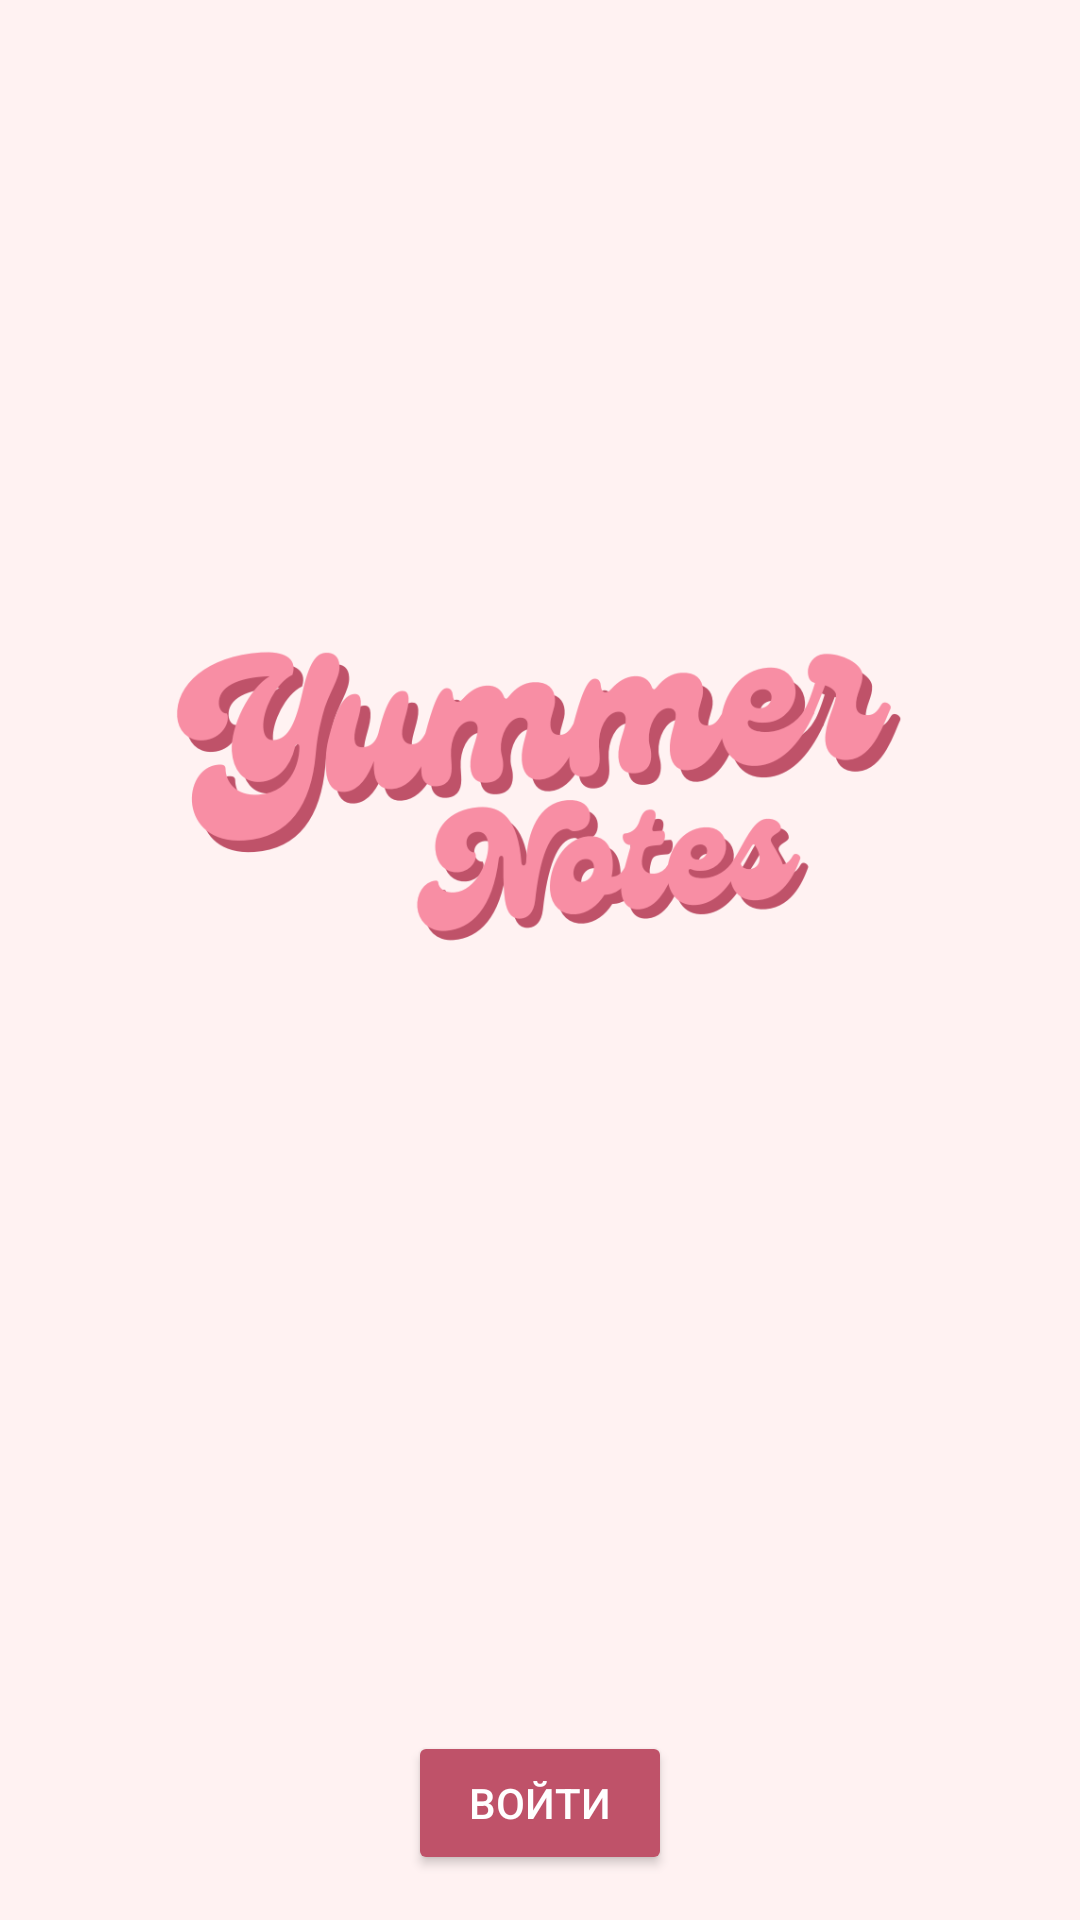

Here is an Android app screen rendered from its layout file. Give the layout XML and the strings, colors and styles it references.
<!-- AndroidManifest.xml: application theme Theme.HealthyDessertsAndDrinks -->
<!-- res/layout/activity_main.xml -->
<LinearLayout
    xmlns:android="http://schemas.android.com/apk/res/android"
    android:layout_width="match_parent"
    android:layout_height="match_parent"
    android:orientation="vertical"
    android:background="@color/background_color"
    android:gravity="center">

    

    
    <ImageView
        android:id="@+id/logo"
        android:layout_width="492dp"
        android:layout_height="530dp"
        android:layout_marginBottom="32dp"
        android:contentDescription="@string/app_logo"
        android:src="@drawable/ic_logo" />

    <Button
        android:id="@+id/login_button"
        android:layout_width="wrap_content"
        android:layout_height="wrap_content"
        android:text="@string/login_button"
        android:textColor="@android:color/white"
        android:backgroundTint="@color/button_color"
        android:layout_marginTop="16dp" />

    
    <Button
        android:id="@+id/register_button"
        android:layout_width="wrap_content"
        android:layout_height="wrap_content"
        android:text="@string/register_button"
        android:textColor="@android:color/white"
        android:backgroundTint="@color/button_color"
        android:layout_marginTop="16dp" />


</LinearLayout>
<!-- resources referenced by this layout -->
<resources>
  <color name="background_color">#fff2f2</color>
  <color name="button_color">#bf5269</color>
  <!-- drawable ic_logo: png bitmap (drawable, 68428 bytes) -->
  <string name="app_logo">Логотип приложения</string>
  <string name="login_button">Войти</string>
  <string name="register_button">Зарегистрироваться</string>
  <style name="Theme.HealthyDessertsAndDrinks" parent="Base.Theme.HealthyDessertsAndDrinks" />
  <style name="Base.Theme.HealthyDessertsAndDrinks" parent="Theme.MaterialComponents.DayNight.NoActionBar">
          <item name="colorPrimary">@color/button_color</item>
          <item name="colorPrimaryVariant">@color/hint_text_color</item>
          <item name="colorOnPrimary">@color/close_icon_color</item>
          <item name="colorBackground">@color/background_color</item>
          <item name="colorSurface">@color/background_color</item>
          <item name="colorOnSurface">@color/text_color</item>
          <item name="android:windowActionBar">false</item>
          <item name="android:statusBarColor">@color/button_color</item>
      </style>
  <color name="hint_text_color">#9E9E9E</color>
  <color name="close_icon_color">#FFFFFF</color>
  <color name="text_color">#000000</color>
</resources>
